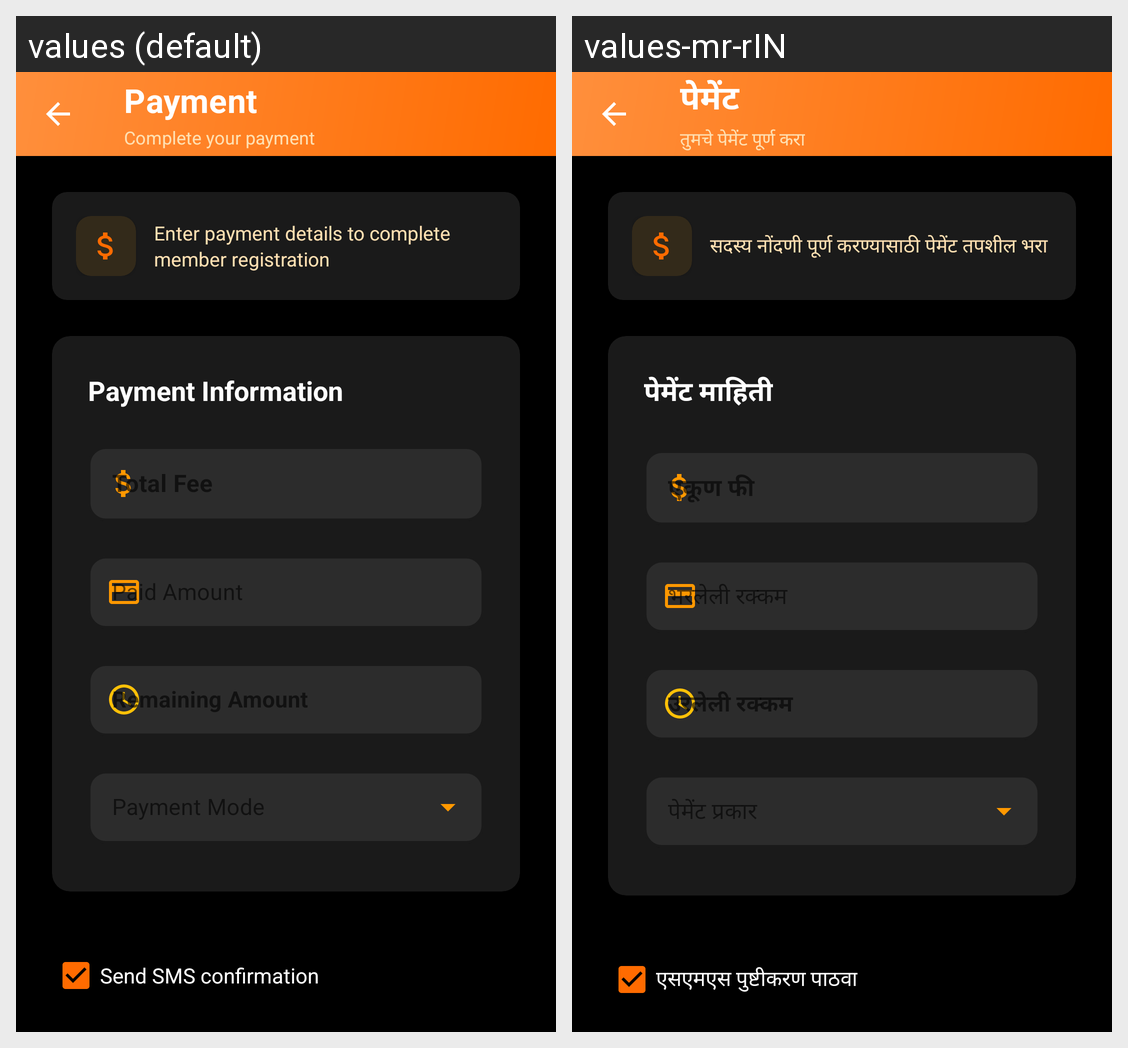

Translations of the strings shown on this Android screen, per locale in the grid:
Android screen res/layout/activity_payment.xml rendered under 2 locales, left to right: values (default), values-mr-rIN. Device: Nexus 5 (rendered at 1080×1920; each locale shown at half size, 540×960, under a caption strip naming it); theme Theme.GymManagementSystem.
Strings drawn on this screen, with the default value and each locale's value (text and hints the layout hard-codes, and strings that could not be matched under every locale, appear in the picture but are not listed):

title_payment
  values: Payment
  values-mr-rIN: पेमेंट

payment_subtitle
  values: Complete your payment
  values-mr-rIN: तुमचे पेमेंट पूर्ण करा

payment_info_hint
  values: Enter payment details to complete member registration
  values-mr-rIN: सदस्य नोंदणी पूर्ण करण्यासाठी पेमेंट तपशील भरा

payment_information
  values: Payment Information
  values-mr-rIN: पेमेंट माहिती

send_sms_confirmation
  values: Send SMS confirmation
  values-mr-rIN: एसएमएस पुष्टीकरण पाठवा
